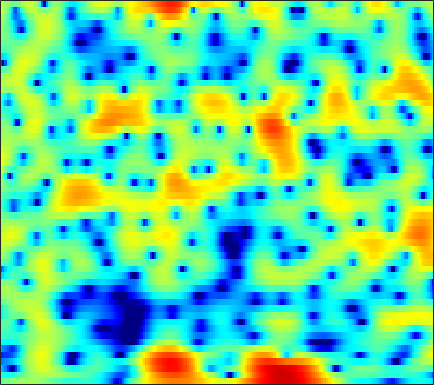

Source data for this figure (header and first rows):
-1.4365, -1.0614, -0.61555, -0.2243, 0.031982, 0.33268, 0.58463, 0.74677, 0.92154, 1.0598, 1.1585, 1.2041, 1.2322, 1.2186, 1.1791, 1.094, 0.97422, 0.85948, 0.67163, 0.44287, 0.17836, -0.052264, -0.38698, -0.75353
-3.818, -4.037, -4.269, -4.379, -4.35, -4.134, -3.718, -3.299, -2.646, -1.936, -1.229, -0.7256, -0.1081, 0.4361, 0.7902, 1.186, 1.498, 1.674, 1.837, 1.922, 1.934, 1.898, 1.795, 1.638
-7.13, -8.249, -10.24, -13.2, -16.54, -21.88, -16.96, -12.61, -8.537, -5.612, -3.373, -2.01, -0.5083, 0.6948, 1.433, 2.223, 2.811, 3.129, 3.402, 3.513, 3.469, 3.337, 3.031, 2.583
-10.38, -9.961, -9.391, -8.801, -8.316, -7.537, -6.554, -5.691, -4.407, -3.054, -1.71, -0.7452, 0.4431, 1.489, 2.16, 2.901, 3.449, 3.729, 3.929, 3.921, 3.701, 3.39, 2.769, 1.904
-14.06, -13.4, -12.92, -12.67, -12.42, -11.66, -10.24, -8.817, -6.755, -4.702, -2.808, -1.523, -0.006927, 1.275, 2.086, 2.968, 3.621, 3.965, 4.223, 4.253, 4.051, 3.737, 3.105, 2.214
-8.978, -9.558, -10.54, -11.81, -12.84, -13.64, -12.66, -10.9, -8.259, -5.83, -3.735, -2.376, -0.8187, 0.4783, 1.292, 2.183, 2.86, 3.239, 3.572, 3.713, 3.674, 3.524, 3.175, 2.659
-4.677, -4.833, -4.991, -5.066, -5.054, -4.91, -4.592, -4.237, -3.621, -2.884, -2.075, -1.459, -0.6506, 0.111, 0.6322, 1.25, 1.765, 2.078, 2.387, 2.567, 2.623, 2.584, 2.432, 2.172
-2.646, -2.761, -2.915, -3.054, -3.136, -3.196, -3.179, -3.105, -2.899, -2.559, -2.085, -1.657, -1.023, -0.3579, 0.1337, 0.7467, 1.28, 1.617, 1.968, 2.198, 2.306, 2.307, 2.205, 1.994
-1.429, -1.598, -1.922, -2.386, -2.834, -3.576, -4.462, -5.16, -5.915, -6.082, -5.383, -4.411, -2.869, -1.365, -0.3566, 0.7876, 1.687, 2.202, 2.692, 2.971, 3.054, 2.995, 2.77, 2.395
-1.647, -1.493, -1.453, -1.69, -2.103, -3.066, -4.646, -6.404, -9.845, -13.43, -10.49, -6.95, -3.364, -0.8247, 0.6001, 2.025, 3.021, 3.528, 3.924, 4.028, 3.86, 3.567, 2.958, 2.105
-5.477, -4.104, -2.75, -1.834, -1.391, -1.063, -0.9376, -0.9128, -0.8515, -0.6299, -0.1615, 0.3379, 1.118, 1.903, 2.434, 2.995, 3.353, 3.478, 3.436, 3.143, 2.58, 1.978, 0.9165, -0.4608
-5.409, -4.051, -2.578, -1.426, -0.7369, -0.009196, 0.5508, 0.889, 1.273, 1.618, 1.934, 2.159, 2.437, 2.663, 2.784, 2.853, 2.787, 2.633, 2.263, 1.682, 0.8717, 0.09576, -1.179, -2.735
-1.917, -1.33, -0.6047, 0.02471, 0.425, 0.8769, 1.237, 1.454, 1.688, 1.873, 2.028, 2.125, 2.23, 2.296, 2.312, 2.274, 2.136, 1.947, 1.556, 0.9829, 0.1966, -0.5491, -1.783, -3.317
0.5331, 0.7554, 1.007, 1.19, 1.271, 1.302, 1.251, 1.174, 1.028, 0.8646, 0.7401, 0.6977, 0.7303, 0.8706, 1.017, 1.228, 1.4, 1.462, 1.419, 1.196, 0.7658, 0.2972, -0.5394, -1.63
1.693, 1.685, 1.621, 1.477, 1.301, 0.9344, 0.381, -0.1736, -1.114, -2.255, -3.437, -4.112, -4.254, -3.397, -2.391, -1.007, 0.1845, 0.8908, 1.575, 1.958, 2.06, 1.973, 1.661, 1.143
0.08849, 0.007298, -0.04458, -0.1099, -0.2227, -0.5327, -1.12, -1.827, -3.225, -5.404, -8.965, -13.36, -17.21, -9.782, -6.082, -2.778, -0.5541, 0.6555, 1.802, 2.536, 2.939, 3.05, 2.988, 2.729
-6.842, -6.237, -4.875, -3.649, -2.996, -2.465, -2.264, -2.295, -2.519, -2.868, -3.161, -3.215, -2.887, -2.044, -1.198, 0.0092, 1.141, 1.863, 2.606, 3.084, 3.309, 3.303, 3.078, 2.632
-11.87, -9.521, -6.694, -4.885, -4.068, -3.456, -3.175, -3.034, -2.819, -2.432, -1.826, -1.255, -0.392, 0.5189, 1.211, 2.079, 2.826, 3.279, 3.712, 3.917, 3.85, 3.619, 3.036, 2.104
-1.333, -1.697, -2.107, -2.674, -3.293, -4.514, -6.297, -7.849, -9.168, -8.029, -5.466, -3.586, -1.478, 0.1762, 1.171, 2.247, 3.063, 3.512, 3.913, 4.076, 3.979, 3.73, 3.129, 2.176
1.38, 0.8893, 0.1063, -0.9472, -1.964, -3.735, -6.136, -8.317, -10.51, -9.29, -6.391, -4.481, -2.485, -0.9775, -0.09225, 0.8165, 1.501, 1.906, 2.302, 2.544, 2.641, 2.598, 2.383, 1.985
2.354, 2.15, 1.759, 1.244, 0.7601, 0.03757, -0.7053, -1.215, -1.715, -1.934, -1.936, -1.849, -1.718, -1.634, -1.569, -1.474, -1.283, -1.043, -0.6228, -0.1503, 0.2918, 0.5491, 0.7748, 0.849
2.78, 3.006, 3.148, 3.142, 3.038, 2.775, 2.418, 2.088, 1.57, 0.9485, 0.1862, -0.5059, -1.655, -3.181, -4.592, -6.6, -7.85, -7.518, -5.779, -3.861, -2.377, -1.582, -0.9, -0.5734
2.241, 2.891, 3.494, 3.83, 3.948, 3.934, 3.742, 3.489, 3.003, 2.31, 1.393, 0.4993, -1.032, -3.115, -5.192, -8.819, -12.17, -11.22, -7.662, -4.878, -3.118, -2.299, -1.775, -1.826
1.305, 1.938, 2.549, 2.925, 3.077, 3.15, 3.067, 2.92, 2.611, 2.184, 1.619, 1.11, 0.3162, -0.5165, -1.163, -1.899, -2.328, -2.399, -2.161, -1.783, -1.447, -1.313, -1.417, -1.951
0.7182, 0.942, 1.109, 1.187, 1.186, 1.141, 1.078, 1.018, 0.9247, 0.8214, 0.6614, 0.5288, 0.308, 0.08878, -0.07298, -0.2329, -0.3104, -0.3126, -0.2383, -0.1231, -0.01402, 0.01656, -0.05141, -0.2889
-0.2535, -0.5041, -0.9831, -1.558, -1.982, -2.434, -2.587, -2.501, -2.19, -1.818, -1.483, -1.299, -1.143, -1.121, -1.103, -1.065, -0.9532, -0.7891, -0.4863, -0.07095, 0.3924, 0.7255, 1.137, 1.494
-1.681, -2.408, -3.836, -5.998, -8.139, -11.33, -12.11, -10.23, -7.505, -5.588, -4.388, -3.919, -3.711, -3.879, -4.18, -4.637, -4.838, -4.621, -3.78, -2.541, -1.187, -0.1972, 1.003, 2.03
-2.191, -2.822, -4.146, -6.121, -8.027, -10.62, -11.24, -9.952, -7.827, -6.257, -5.409, -5.23, -5.641, -6.771, -8.355, -11.83, -18.5, -20.55, -12.37, -7.439, -4.266, -2.419, -0.4332, 1.192
-1.167, -1.451, -2.026, -2.702, -3.223, -3.729, -3.993, -4.007, -3.869, -3.71, -3.759, -3.942, -4.542, -5.512, -6.501, -7.984, -9.192, -9.356, -8.38, -6.747, -5, -3.695, -2.046, -0.3906
0.4365, 0.06193, -0.522, -1.044, -1.354, -1.595, -1.669, -1.63, -1.53, -1.436, -1.446, -1.553, -1.825, -2.33, -2.767, -3.501, -4.252, -4.862, -5.625, -6.388, -6.795, -6.612, -5.355, -3.325
1.522, 0.4208, -1.132, -2.475, -3.007, -2.954, -2.219, -1.535, -0.6866, -0.04267, 0.4276, 0.606, 0.6761, 0.5094, 0.2161, -0.3805, -1.286, -2.246, -4.123, -7.044, -12.67, -22.26, -13.02, -6.072
1.745, -0.4366, -4.554, -12.27, -38.07, -10.76, -5.455, -3.228, -1.33, -0.1039, 0.7123, 1.155, 1.523, 1.743, 1.756, 1.611, 1.21, 0.7781, -0.009763, -0.8985, -1.681, -1.943, -1.647, -0.8245
3.228, 1.823, -0.1486, -1.954, -2.833, -3.188, -2.885, -2.566, -2.157, -1.754, -1.363, -0.9593, -0.3552, 0.3141, 0.7882, 1.286, 1.61, 1.75, 1.799, 1.718, 1.596, 1.461, 1.313, 1.069
4.71, 3.867, 2.71, 1.536, 0.6644, -0.5387, -1.806, -2.923, -4.66, -6.583, -7.722, -7.249, -5.162, -2.992, -1.577, -0.1312, 0.9368, 1.479, 1.971, 2.199, 2.236, 2.132, 1.831, 1.33
4.614, 4.085, 3.261, 2.311, 1.499, 0.2079, -1.419, -2.936, -5.645, -9.531, -13.68, -12.24, -7.748, -4.359, -2.565, -0.8325, 0.3582, 0.9912, 1.528, 1.809, 1.839, 1.751, 1.44, 0.9862
3.153, 2.96, 2.579, 2.066, 1.578, 0.8369, -0.03861, -0.7477, -1.684, -2.467, -2.839, -2.778, -2.226, -1.462, -0.8547, -0.1189, 0.4166, 0.6917, 0.8633, 0.8512, 0.6751, 0.4543, 0.09871, -0.3304
1.405, 1.582, 1.695, 1.646, 1.519, 1.279, 0.9975, 0.7831, 0.5453, 0.394, 0.3717, 0.428, 0.5872, 0.791, 0.9216, 1.026, 0.9912, 0.8294, 0.466, -0.1065, -0.8008, -1.388, -2.105, -2.699
0.1524, 0.6815, 1.104, 1.272, 1.294, 1.192, 1.086, 1.051, 1.105, 1.31, 1.603, 1.87, 2.173, 2.42, 2.501, 2.408, 2.07, 1.613, 0.6942, -0.6315, -2.437, -4.072, -6.541, -8.298
-0.04285, 0.5017, 0.754, 0.5798, 0.2075, -0.5009, -1.244, -1.562, -1.345, -0.4178, 0.8232, 1.731, 2.767, 3.468, 3.784, 3.896, 3.621, 3.166, 2.133, 0.5568, -1.748, -4.169, -8.72, -14.05
-0.3582, -0.1827, -0.4223, -1.22, -2.333, -4.655, -8.908, -15.3, -15.66, -6.734, -2.359, -0.2112, 1.802, 3.078, 3.689, 4.132, 4.144, 3.922, 3.3, 2.363, 1.187, 0.2048, -1.067, -1.987
-1.436, -1.614, -2.019, -2.657, -3.301, -4.288, -5.327, -5.722, -5.262, -3.66, -1.714, -0.3356, 1.105, 2.204, 2.755, 3.186, 3.289, 3.169, 2.802, 2.258, 1.577, 1.053, 0.3303, -0.2516
-2.267, -2.843, -3.554, -4.032, -4.074, -3.826, -3.214, -2.63, -1.674, -0.6352, 0.3923, 1.081, 1.896, 2.491, 2.788, 2.942, 2.877, 2.669, 2.223, 1.591, 0.8118, 0.1655, -0.642, -1.353
-2.818, -4.585, -7.864, -10.79, -9.906, -6.376, -3.351, -1.648, 0.09798, 1.388, 2.342, 2.853, 3.337, 3.548, 3.573, 3.428, 3.082, 2.702, 1.994, 1.005, -0.2699, -1.489, -3.421, -5.625
-0.8407, -2.374, -4.905, -6.772, -6.151, -3.623, -1.141, 0.3324, 1.771, 2.725, 3.287, 3.502, 3.481, 3.232, 2.906, 2.382, 1.759, 1.266, 0.523, -0.3779, -1.617, -2.863, -5.325, -9.093
1.531, 1.195, 0.8547, 0.7348, 0.8483, 1.263, 1.819, 2.215, 2.612, 2.761, 2.58, 2.215, 1.391, 0.2314, -0.8391, -2.374, -3.581, -4.055, -4.069, -3.755, -3.572, -3.587, -3.762, -3.901
2.14, 2.221, 2.338, 2.496, 2.632, 2.841, 3.007, 3.068, 3.001, 2.686, 2.033, 1.243, -0.2508, -2.515, -4.928, -9.884, -20.77, -20.07, -11.11, -7.497, -5.54, -4.646, -3.805, -3.189
1.175, 1.345, 1.635, 2.025, 2.361, 2.784, 3.125, 3.284, 3.309, 3.076, 2.548, 1.926, 0.7588, -0.8354, -2.259, -4.3, -5.923, -6.441, -6.197, -5.559, -5.032, -4.778, -4.568, -4.349
-2.248, -2.324, -1.748, -0.6212, 0.3479, 1.548, 2.529, 3.079, 3.56, 3.751, 3.66, 3.428, 2.887, 2.152, 1.501, 0.5609, -0.3724, -1.054, -1.963, -2.966, -4.221, -5.393, -7.325, -9.167
-12.34, -19.42, -11.57, -5.613, -2.892, -0.3742, 1.355, 2.296, 3.189, 3.75, 4.012, 4.061, 3.929, 3.614, 3.263, 2.669, 1.91, 1.23, 0.1355, -1.26, -3.118, -4.951, -8.317, -13.18
-6.009, -6.444, -5.678, -3.951, -2.567, -0.9308, 0.3786, 1.166, 1.973, 2.557, 2.943, 3.106, 3.198, 3.139, 3, 2.686, 2.214, 1.763, 1.016, 0.08124, -1.008, -1.901, -3.095, -4.025
-2.137, -2.199, -2.032, -1.661, -1.29, -0.7498, -0.217, 0.1553, 0.6059, 0.9944, 1.343, 1.564, 1.808, 1.975, 2.046, 2.044, 1.942, 1.784, 1.468, 1.042, 0.5332, 0.1148, -0.4572, -0.9976
-0.7229, -0.7684, -0.8534, -0.94, -1.013, -1.106, -1.179, -1.207, -1.159, -0.9907, -0.6852, -0.3545, 0.1372, 0.6557, 1.017, 1.431, 1.737, 1.877, 1.947, 1.897, 1.72, 1.516, 1.17, 0.7258
0.01493, -0.1236, -0.4897, -1.018, -1.521, -2.318, -3.226, -3.916, -4.689, -4.964, -4.531, -3.783, -2.489, -1.158, -0.2481, 0.7911, 1.591, 2.053, 2.485, 2.718, 2.771, 2.703, 2.474, 2.098
0.5182, 0.1773, -0.5147, -1.518, -2.472, -4.072, -6.181, -8.278, -12.38, -18.38, -14.89, -10.27, -6.006, -3.113, -1.468, 0.2172, 1.457, 2.156, 2.826, 3.229, 3.416, 3.423, 3.256, 2.918
1.041, 0.454, -0.6177, -2.024, -3.254, -5.096, -7.021, -8.473, -10.22, -10.97, -9.705, -7.786, -5.027, -2.621, -1.155, 0.3992, 1.571, 2.216, 2.825, 3.209, 3.387, 3.399, 3.264, 2.936
2.124, 1.278, -0.2636, -2.286, -4.181, -7.158, -10.02, -10.85, -9.575, -7.367, -5.204, -3.742, -1.951, -0.4378, 0.4917, 1.419, 2.041, 2.332, 2.55, 2.657, 2.698, 2.706, 2.673, 2.494
3.43, 2.521, 1.002, -1.011, -3.011, -6.579, -11.17, -12.28, -8.288, -4.567, -1.986, -0.5231, 0.8735, 1.786, 2.179, 2.321, 2.014, 1.544, 0.7165, -0.0733, -0.3174, -0.04762, 0.6139, 1.239
2.455, 1.877, 1.112, 0.3463, -0.2153, -0.8668, -1.23, -1.147, -0.5511, 0.3524, 1.359, 1.994, 2.593, 2.837, 2.714, 2.102, 0.8171, -0.7586, -4.166, -10.84, -16.76, -8.826, -3.766, -1.194
